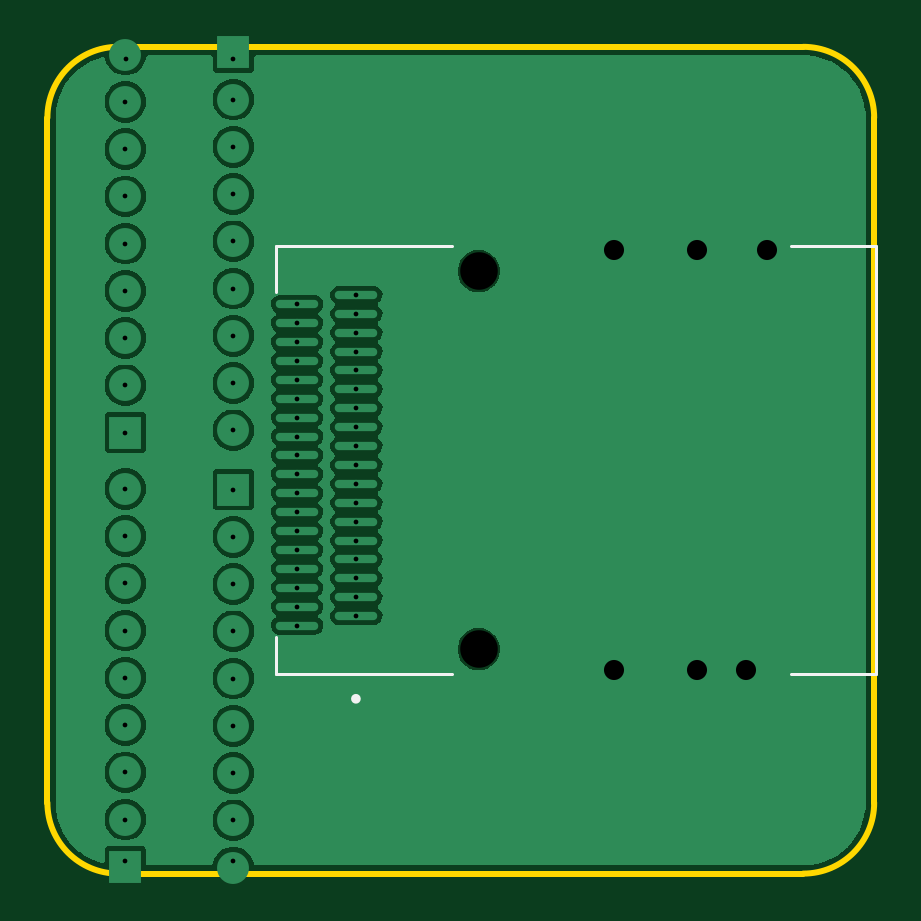
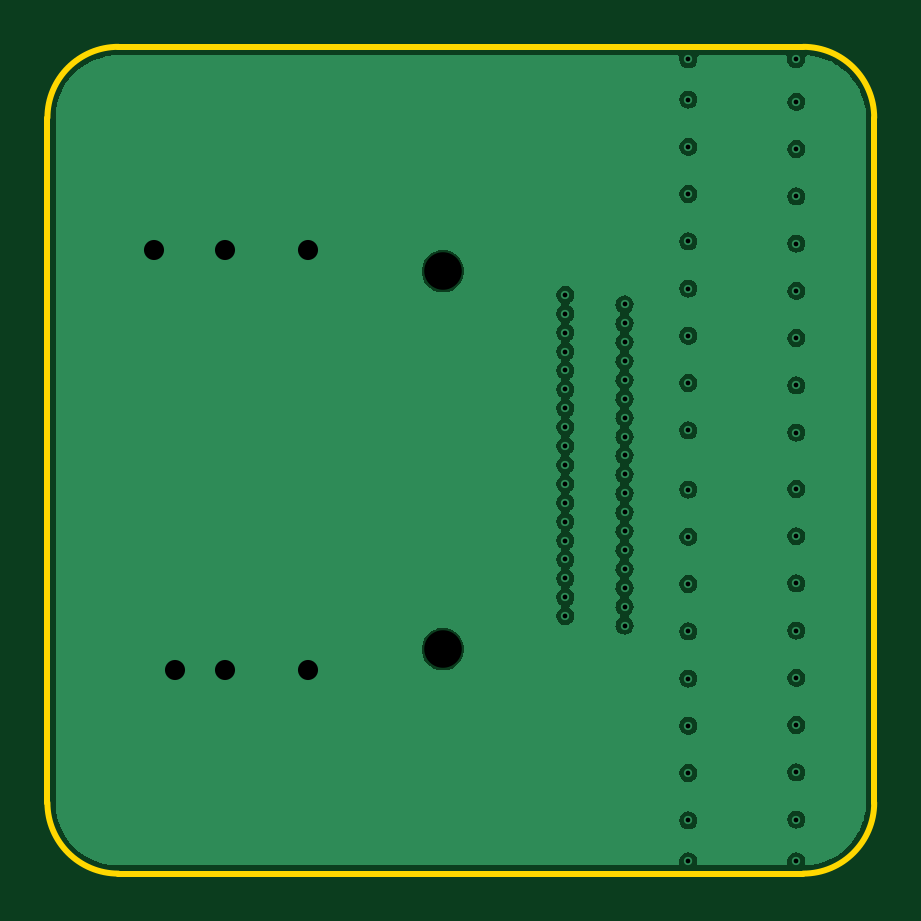
Circuit board: 11 layer files. Board 35.0 x 35.0 mm.
- drill: Drill_NPTH_Through.DRL (738 bytes)
- drill: Drill_PTH_Through.DRL (1883 bytes)
- bottom_copper: Gerber_BottomLayer.GBL (75231 bytes)
- paste: Gerber_BottomPasteMaskLayer.GBP (825 bytes)
- bottom_silk: Gerber_BottomSilkscreenLayer.GBO (826 bytes)
- bottom_mask: Gerber_BottomSolderMaskLayer.GBS (19450 bytes)
- outline: Gerber_MechanicalLayer1.GM1 (1357 bytes)
- top_copper: Gerber_TopLayer.GTL (84336 bytes)
- paste: Gerber_TopPasteMaskLayer.GTP (2839 bytes)
- top_silk: Gerber_TopSilkscreenLayer.GTO (1316 bytes)
- top_mask: Gerber_TopSolderMaskLayer.GTS (109730 bytes)

=== drill: Drill_NPTH_Through.DRL ===
G04 Layer: BottomSilkscreenLayer*
G04 EasyEDA v6.5.25, 2024-03-23 21:11:36*
**********************************至少这一行要换成自己的************************************
G04 Gerber Generator version 0.2*
G04 Scale: 100 percent, Rotated: No, Reflected: No *
G04 Dimensions in millimeters  *
G04 leading zeros omitted , absolute positions ,3 integer and 6 decimal *
M48
; DRILL file {KiCad 7.0.9} date Sat Mar 23 01:13:49 2024
; FORMAT={-:-/ absolute / inch / decimal}
; #@! TF.CreationDate,2024-03-23T01:13:49+08:00
; #@! TF.GenerationSoftware,Kicad,Pcbnew,7.0.9
; #@! TF.FileFunction,NonPlated,1,4,NPTH
FMAT,2
INCH
; #@! TA.AperFunction,NonPlated,NPTH,ComponentDrill
T1C0.0626
%
G90
G05
T1
X6.3889Y-2.7561
X6.3889Y-3.386
T0
M30

=== drill: Drill_PTH_Through.DRL ===
G04 Layer: BottomSilkscreenLayer*
G04 EasyEDA v6.5.25, 2024-03-23 21:11:36*
**********************************至少这一行要换成自己的************************************
G04 Gerber Generator version 0.2*
G04 Scale: 100 percent, Rotated: No, Reflected: No *
G04 Dimensions in millimeters  *
G04 leading zeros omitted , absolute positions ,3 integer and 6 decimal *
M48
; DRILL file {KiCad 7.0.9} date Sat Mar 23 01:13:49 2024
; FORMAT={-:-/ absolute / inch / decimal}
; #@! TF.CreationDate,2024-03-23T01:13:49+08:00
; #@! TF.GenerationSoftware,Kicad,Pcbnew,7.0.9
; #@! TF.FileFunction,Plated,1,4,PTH
FMAT,2
INCH
; #@! TA.AperFunction,Plated,PTH,ViaDrill
T1C0.0079
; #@! TA.AperFunction,Plated,PTH,ComponentDrill
T2C0.0335
%
G90
G05
T1
X5.8Y-2.4738
X5.8Y-2.5525
X5.8Y-2.6313
X5.8Y-2.71
X5.8Y-2.7887
X5.8Y-2.8675
X5.8Y-2.9462
X5.8Y-3.025
X5.8Y-3.1188
X5.8Y-3.1976
X5.8Y-3.2763
X5.8Y-3.355
X5.8Y-3.4338
X5.8Y-3.5125
X5.8Y-3.5913
X5.8Y-3.67
X5.8Y-3.7394
X5.8005Y-2.4027
X5.98Y-2.4027
X5.98Y-2.47
X5.98Y-2.5487
X5.98Y-2.6275
X5.98Y-2.7062
X5.98Y-2.785
X5.98Y-2.8637
X5.98Y-2.9424
X5.98Y-3.0212
X5.98Y-3.12
X5.98Y-3.1987
X5.98Y-3.2775
X5.98Y-3.3562
X5.98Y-3.435
X5.98Y-3.5137
X5.98Y-3.5924
X5.98Y-3.6712
X5.98Y-3.7394
X6.0861Y-2.8112
X6.0861Y-2.8427
X6.0861Y-2.8742
X6.0861Y-2.9057
X6.0861Y-2.9372
X6.0861Y-2.9687
X6.0861Y-3.0002
X6.0861Y-3.0317
X6.0861Y-3.0631
X6.0861Y-3.0946
X6.0861Y-3.1261
X6.0861Y-3.1576
X6.0861Y-3.1891
X6.0861Y-3.2206
X6.0861Y-3.2521
X6.0861Y-3.2836
X6.0861Y-3.3151
X6.0861Y-3.3466
X6.185Y-2.7954
X6.185Y-2.8269
X6.185Y-2.8584
X6.185Y-2.8899
X6.185Y-2.9214
X6.185Y-2.9529
X6.185Y-2.9844
X6.185Y-3.0159
X6.185Y-3.0474
X6.185Y-3.0789
X6.185Y-3.1104
X6.185Y-3.1419
X6.185Y-3.1734
X6.185Y-3.2049
X6.185Y-3.2364
X6.185Y-3.2679
X6.185Y-3.2994
X6.185Y-3.3309
T2
X6.6141Y-2.7206
X6.6141Y-3.4214
X6.7519Y-2.7206
X6.7519Y-3.4214
X6.8349Y-3.4214
X6.87Y-2.7206
T0
M30

=== bottom_copper: Gerber_BottomLayer.GBL (75231 bytes, source omitted) ===
=== paste: Gerber_BottomPasteMaskLayer.GBP ===
G04 Layer: BottomSilkscreenLayer*
G04 EasyEDA v6.5.25, 2024-03-23 21:11:36*
**********************************至少这一行要换成自己的************************************
G04 Gerber Generator version 0.2*
G04 Scale: 100 percent, Rotated: No, Reflected: No *
G04 Dimensions in millimeters  *
G04 leading zeros omitted , absolute positions ,3 integer and 6 decimal *
%TF.GenerationSoftware,KiCad,Pcbnew,7.0.9*%
%TF.CreationDate,2024-03-23T01:13:53+08:00*%
%TF.ProjectId,8643____,38363433-4bd5-4a5e-932e-6b696361645f,rev?*%
%TF.SameCoordinates,Original*%
%TF.FileFunction,Paste,Bot*%
%TF.FilePolarity,Positive*%
%FSLAX46Y46*%
G04 Gerber Fmt 4.6, Leading zero omitted, Abs format (unit mm)*
G04 Created by KiCad (PCBNEW 7.0.9) date 2024-03-23 01:13:53*
%MOMM*%
%LPD*%
G01*
G04 APERTURE LIST*
G04 APERTURE END LIST*
M02*

=== bottom_silk: Gerber_BottomSilkscreenLayer.GBO ===
G04 Layer: BottomSilkscreenLayer*
G04 EasyEDA v6.5.25, 2024-03-23 21:11:36*
**********************************至少这一行要换成自己的************************************
G04 Gerber Generator version 0.2*
G04 Scale: 100 percent, Rotated: No, Reflected: No *
G04 Dimensions in millimeters  *
G04 leading zeros omitted , absolute positions ,3 integer and 6 decimal *
%TF.GenerationSoftware,KiCad,Pcbnew,7.0.9*%
%TF.CreationDate,2024-03-23T01:13:53+08:00*%
%TF.ProjectId,8643____,38363433-4bd5-4a5e-932e-6b696361645f,rev?*%
%TF.SameCoordinates,Original*%
%TF.FileFunction,Legend,Bot*%
%TF.FilePolarity,Positive*%
%FSLAX46Y46*%
G04 Gerber Fmt 4.6, Leading zero omitted, Abs format (unit mm)*
G04 Created by KiCad (PCBNEW 7.0.9) date 2024-03-23 01:13:53*
%MOMM*%
%LPD*%
G01*
G04 APERTURE LIST*
G04 APERTURE END LIST*
M02*

=== bottom_mask: Gerber_BottomSolderMaskLayer.GBS (19450 bytes, source omitted) ===
=== outline: Gerber_MechanicalLayer1.GM1 ===
G04 Layer: BottomSilkscreenLayer*
G04 EasyEDA v6.5.25, 2024-03-23 21:11:36*
**********************************至少这一行要换成自己的************************************
G04 Gerber Generator version 0.2*
G04 Scale: 100 percent, Rotated: No, Reflected: No *
G04 Dimensions in millimeters  *
G04 leading zeros omitted , absolute positions ,3 integer and 6 decimal *
%TF.GenerationSoftware,KiCad,Pcbnew,7.0.9*%
%TF.CreationDate,2024-03-23T01:13:53+08:00*%
%TF.ProjectId,8643____,38363433-4bd5-4a5e-932e-6b696361645f,rev?*%
%TF.SameCoordinates,Original*%
%TF.FileFunction,Profile,NP*%
%FSLAX46Y46*%
G04 Gerber Fmt 4.6, Leading zero omitted, Abs format (unit mm)*
G04 Created by KiCad (PCBNEW 7.0.9) date 2024-03-23 01:13:53*
%MOMM*%
%LPD*%
G01*
G04 APERTURE LIST*
%TA.AperFunction,Profile*%
%ADD10C,0.254000*%
%TD*%
G04 APERTURE END LIST*
D10*
X144018000Y-92504000D02*
X144018000Y-63504000D01*
X179018000Y-92504000D02*
X179018000Y-63504000D01*
X176018000Y-60504000D02*
X147018000Y-60504000D01*
X144018000Y-92504000D02*
G75*
G03*
X147018000Y-95504000I3000000J0D01*
G01*
X147018000Y-95504000D02*
X176018000Y-95504000D01*
X179018000Y-63504000D02*
G75*
G03*
X176018000Y-60504000I-3000000J0D01*
G01*
X147018000Y-60504000D02*
G75*
G03*
X144018000Y-63504000I0J-3000000D01*
G01*
X176018000Y-95504000D02*
G75*
G03*
X179018000Y-92504000I0J3000000D01*
G01*
M02*

=== top_copper: Gerber_TopLayer.GTL (84336 bytes, source omitted) ===
=== paste: Gerber_TopPasteMaskLayer.GTP ===
G04 Layer: BottomSilkscreenLayer*
G04 EasyEDA v6.5.25, 2024-03-23 21:11:36*
**********************************至少这一行要换成自己的************************************
G04 Gerber Generator version 0.2*
G04 Scale: 100 percent, Rotated: No, Reflected: No *
G04 Dimensions in millimeters  *
G04 leading zeros omitted , absolute positions ,3 integer and 6 decimal *
%TF.GenerationSoftware,KiCad,Pcbnew,7.0.9*%
%TF.CreationDate,2024-03-23T01:13:53+08:00*%
%TF.ProjectId,8643____,38363433-4bd5-4a5e-932e-6b696361645f,rev?*%
%TF.SameCoordinates,Original*%
%TF.FileFunction,Paste,Top*%
%TF.FilePolarity,Positive*%
%FSLAX46Y46*%
G04 Gerber Fmt 4.6, Leading zero omitted, Abs format (unit mm)*
G04 Created by KiCad (PCBNEW 7.0.9) date 2024-03-23 01:13:53*
%MOMM*%
%LPD*%
G01*
G04 APERTURE LIST*
%ADD10R,1.350000X1.350000*%
%ADD11O,1.350000X1.350000*%
%ADD12O,1.800000X0.350000*%
G04 APERTURE END LIST*
D10*
%TO.C,J5*%
X151892000Y-60738000D03*
D11*
X151892000Y-62738000D03*
X151892000Y-64738000D03*
X151892000Y-66738000D03*
X151892000Y-68738000D03*
X151892000Y-70738000D03*
X151892000Y-72738000D03*
X151892000Y-74738000D03*
X151892000Y-76738000D03*
%TD*%
D10*
%TO.C,J4*%
X151892000Y-79248000D03*
D11*
X151892000Y-81248000D03*
X151892000Y-83248000D03*
X151892000Y-85248000D03*
X151892000Y-87248000D03*
X151892000Y-89248000D03*
X151892000Y-91248000D03*
X151892000Y-93248000D03*
X151892000Y-95248000D03*
%TD*%
D10*
%TO.C,J2*%
X147320000Y-95218000D03*
D11*
X147320000Y-93218000D03*
X147320000Y-91218000D03*
X147320000Y-89218000D03*
X147320000Y-87218000D03*
X147320000Y-85218000D03*
X147320000Y-83218000D03*
X147320000Y-81218000D03*
X147320000Y-79218000D03*
%TD*%
D12*
%TO.C,J1*%
X157098000Y-84604000D03*
X157098000Y-83804000D03*
X157098000Y-83004000D03*
X157098000Y-82204000D03*
X157098000Y-81404000D03*
X157098000Y-80604000D03*
X157098000Y-79804000D03*
X157098000Y-79004000D03*
X157098000Y-78204000D03*
X157098000Y-77404000D03*
X157098000Y-76604000D03*
X157098000Y-75804000D03*
X157098000Y-75004000D03*
X157098000Y-74204000D03*
X157098000Y-73404000D03*
X157098000Y-72604000D03*
X157098000Y-71804000D03*
X157098000Y-71004000D03*
X154588000Y-85004000D03*
X154588000Y-84204000D03*
X154588000Y-83404000D03*
X154588000Y-82604000D03*
X154588000Y-81804000D03*
X154588000Y-81004000D03*
X154588000Y-80204000D03*
X154588000Y-79404000D03*
X154588000Y-78604000D03*
X154588000Y-77804000D03*
X154588000Y-77004000D03*
X154588000Y-76204000D03*
X154588000Y-75404000D03*
X154588000Y-74604000D03*
X154588000Y-73804000D03*
X154588000Y-73004000D03*
X154588000Y-72204000D03*
X154588000Y-71404000D03*
%TD*%
D10*
%TO.C,J3*%
X147320000Y-76834000D03*
D11*
X147320000Y-74834000D03*
X147320000Y-72834000D03*
X147320000Y-70834000D03*
X147320000Y-68834000D03*
X147320000Y-66834000D03*
X147320000Y-64834000D03*
X147320000Y-62834000D03*
X147320000Y-60834000D03*
%TD*%
M02*

=== top_silk: Gerber_TopSilkscreenLayer.GTO ===
G04 Layer: BottomSilkscreenLayer*
G04 EasyEDA v6.5.25, 2024-03-23 21:11:36*
**********************************至少这一行要换成自己的************************************
G04 Gerber Generator version 0.2*
G04 Scale: 100 percent, Rotated: No, Reflected: No *
G04 Dimensions in millimeters  *
G04 leading zeros omitted , absolute positions ,3 integer and 6 decimal *
%TF.GenerationSoftware,KiCad,Pcbnew,7.0.9*%
%TF.CreationDate,2024-03-23T01:13:53+08:00*%
%TF.ProjectId,8643____,38363433-4bd5-4a5e-932e-6b696361645f,rev?*%
%TF.SameCoordinates,Original*%
%TF.FileFunction,Legend,Top*%
%TF.FilePolarity,Positive*%
%FSLAX46Y46*%
G04 Gerber Fmt 4.6, Leading zero omitted, Abs format (unit mm)*
G04 Created by KiCad (PCBNEW 7.0.9) date 2024-03-23 01:13:53*
%MOMM*%
%LPD*%
G01*
G04 APERTURE LIST*
%ADD10C,0.127000*%
%ADD11C,0.200000*%
G04 APERTURE END LIST*
D10*
%TO.C,J1*%
X153678000Y-87054000D02*
X153678000Y-85504000D01*
X161163000Y-87054000D02*
X153678000Y-87054000D01*
X179078000Y-87054000D02*
X175498000Y-87054000D01*
X153678000Y-68954000D02*
X153678000Y-70904000D01*
X153678000Y-68954000D02*
X161163000Y-68954000D01*
X175498000Y-68954000D02*
X179078000Y-68954000D01*
X179078000Y-68954000D02*
X179078000Y-87054000D01*
D11*
X157178000Y-88104000D02*
G75*
G03*
X157178000Y-88104000I-100000J0D01*
G01*
%TD*%
M02*

=== top_mask: Gerber_TopSolderMaskLayer.GTS (109730 bytes, source omitted) ===
